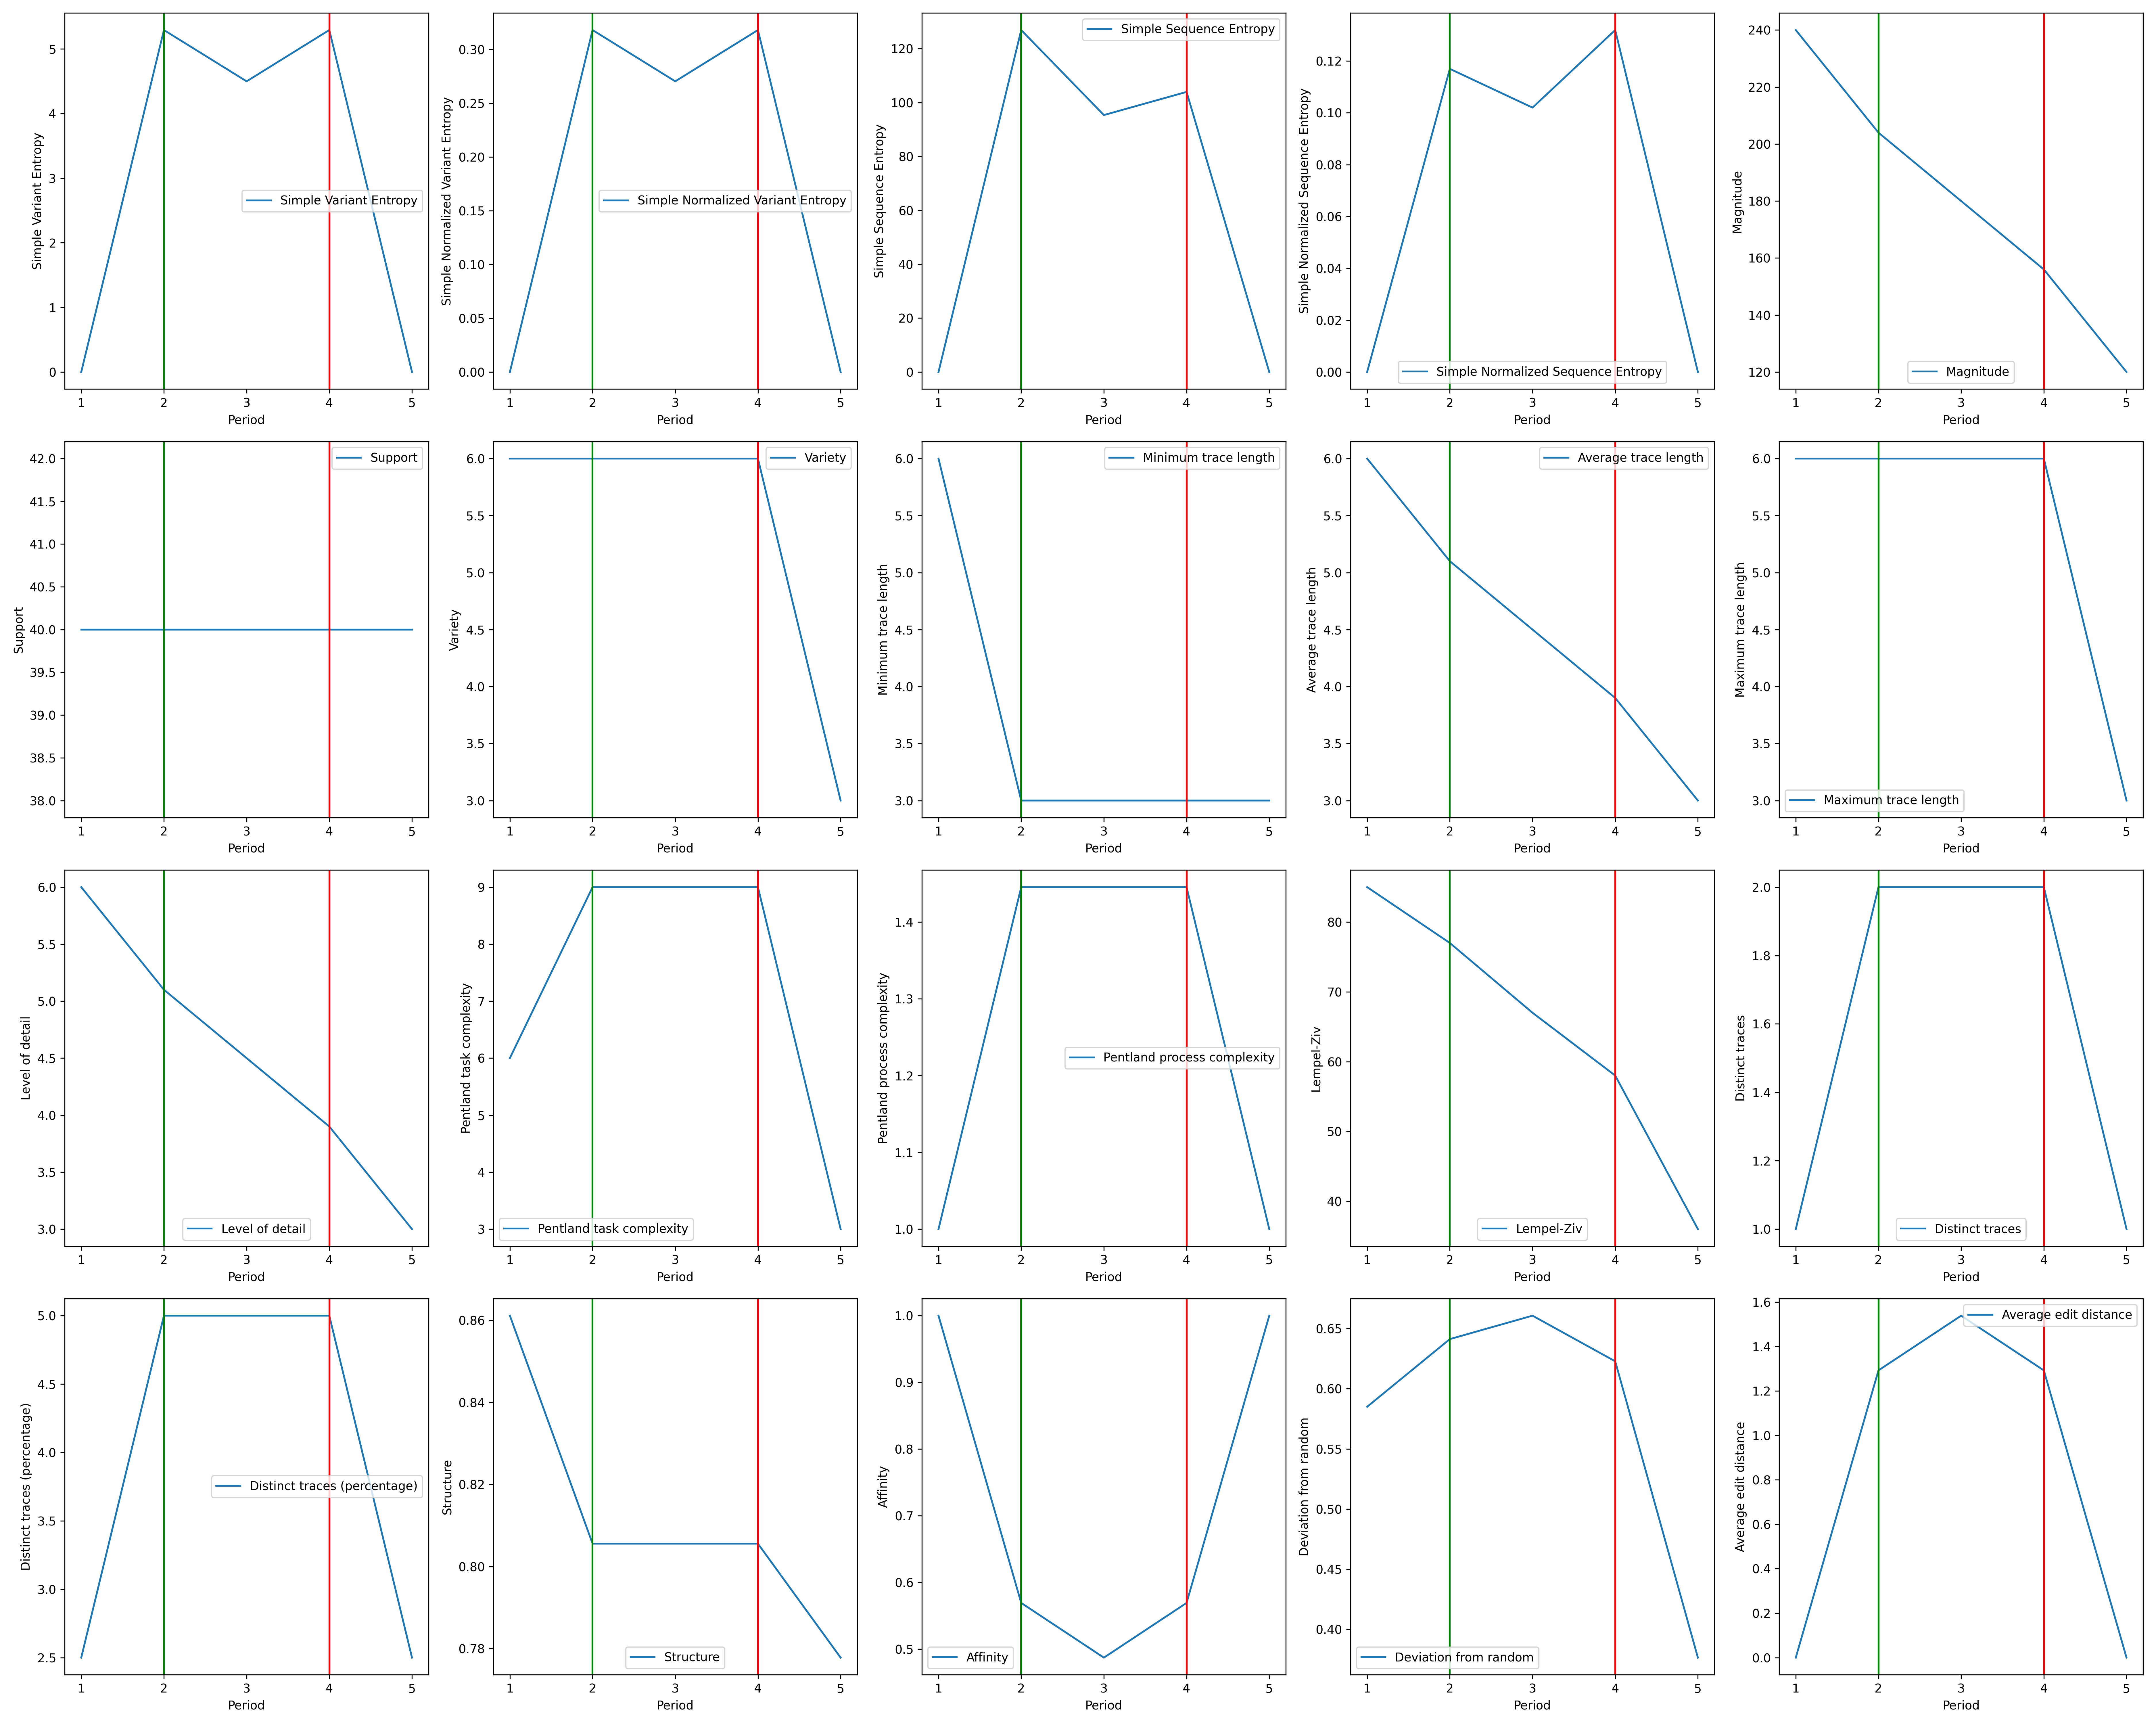

The data file committed next to this chart (first rows):
Period, Simple Variant Entropy, Simple Normalized Variant Entropy, Simple Sequence Entropy, Simple Normalized Sequence Entropy, Magnitude, Support, Variety, Minimum trace length, Average trace length, Maximum trace length, Level of detail, Pentland task complexity, Pentland process complexity, Lempel-Ziv, Distinct traces, Distinct traces (percentage), Structure, Affinity, Deviation from random, Average edit distance
1, 0.0, 0.0, 0.0, 0.0, 240.0, 40.0, 6.0, 6.0, 6.0, 6.0, 6.0, 6.0, 1.0, 85.0, 1.0, 2.5, 0.8611, 1.0, 0.585, 0.0
2, 5.293, 0.3181, 126.9, 0.117, 204.0, 40.0, 6.0, 3.0, 5.1, 6.0, 5.1, 9.0, 1.445, 77.0, 2.0, 5.0, 0.8056, 0.5692, 0.6413, 1.292
3, 4.499, 0.2704, 95.35, 0.102, 180.0, 40.0, 6.0, 3.0, 4.5, 6.0, 4.5, 9.0, 1.445, 67.0, 2.0, 5.0, 0.8056, 0.4872, 0.6608, 1.538
4, 5.293, 0.3181, 103.9, 0.1319, 156.0, 40.0, 6.0, 3.0, 3.9, 6.0, 3.9, 9.0, 1.445, 58.0, 2.0, 5.0, 0.8056, 0.5692, 0.6228, 1.292
5, 0.0, 0.0, 0.0, 0.0, 120.0, 40.0, 3.0, 3.0, 3.0, 3.0, 3.0, 3.0, 1.0, 36.0, 1.0, 2.5, 0.7778, 1.0, 0.3764, 0.0
